Run: headless pygame with SDL's dummy video driver; simulated clock (each Clock.tick advances the game by its frame time, no real sleeping); random seed 0; keys injected as events and as key.get_pressed() state; no mouse input.
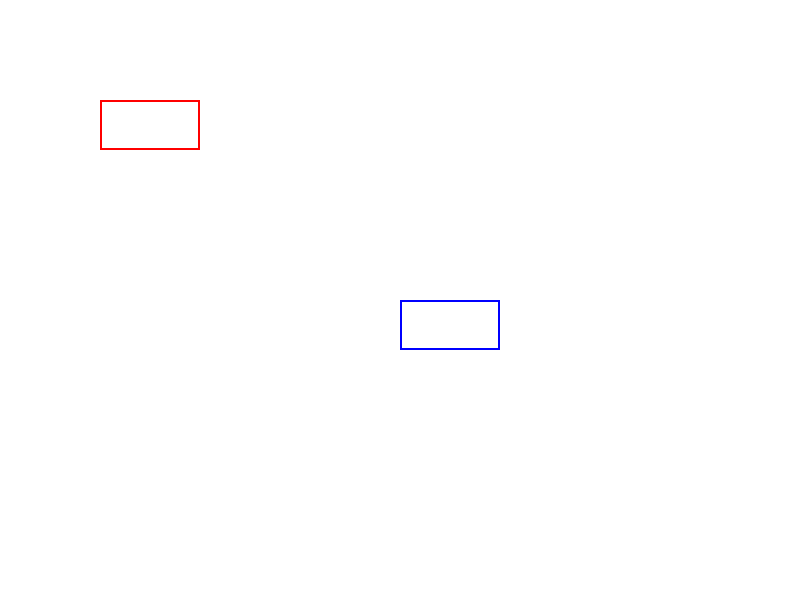
Frame 1 of 4 · flips 1–60 · no input
Frame 2 of 4 · flips 61–180 · tapped SPACE, RETURN · held RIGHT (→), D · screen unchanged from frame 1, image omitted
Frame 3 of 4 · flips 181–300 · held DOWN (↓), S · screen unchanged from frame 2, image omitted
Frame 4 of 4 · flips 301–420 · held LEFT (←), A, UP (↑), W · screen unchanged from frame 3, image omitted

The pygame program that drew these frames:

import pygame
pygame.init()

# 画面設定
screen = pygame.display.set_mode((800, 600))
# タイトルを設定
pygame.display.set_caption("Rectangular Drawing")

# 色の定義
white = (255, 255, 255)
blue = (0, 0, 255)
red = (255, 0, 0)

# 四角形の定義 
# オブジェクトを使用し四角形の情報を保存   
rect1 = pygame.Rect(100, 100, 100, 50) # x,y 大きさ

# 画面を白に
screen.fill(white)
pygame.draw.rect(screen,red,rect1,width=2)
pygame.draw.rect(screen, blue, (400, 300, 100, 50), width= 2)   

running = True
while running:
    for event in pygame.event.get():
        if event.type == pygame.QUIT:
            running = False
            
    pygame.display.flip()
    
pygame.quit()
